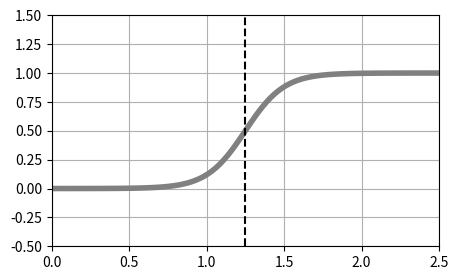

The script that saved this image:
"""
6.1  1次元入力2クラス分類
"""
"""
6.1.4  ロジスティック回帰モデル
"""

import numpy as np
import matplotlib.pyplot as plt

# データ生成
np.random.seed(seed=0)              # 乱数を固定
X_min = 0
X_max = 2.5
X_n = 30


# シグモイド関数
def logistic(x, w):
    y = 1 / (1 + np.exp(-(w[0] * x + w[1])))
    return y


# 決定境界の表示
def show_logistic(w):
    xb = np.linspace(X_min, X_max, 100)
    y = logistic(xb, w)
    plt.plot(xb, y, color='gray', linewidth=4)
    # 決定境界
    i = np.min(np.where(y > 0.5))
    B = (xb[i - 1] + xb[i]) / 2
    plt.plot([B, B], [-.5, 1.5], color='k', linestyle='--')
    plt.grid(True)

    # 決定境界の近似値 出力
    print(B)

    return B


# メイン
fig = plt.figure(figsize=(5, 3))
W = [8, -10]
show_logistic(W)
plt.ylim(-.5, 1.5)
plt.xlim(X_min, X_max)
plt.show()
